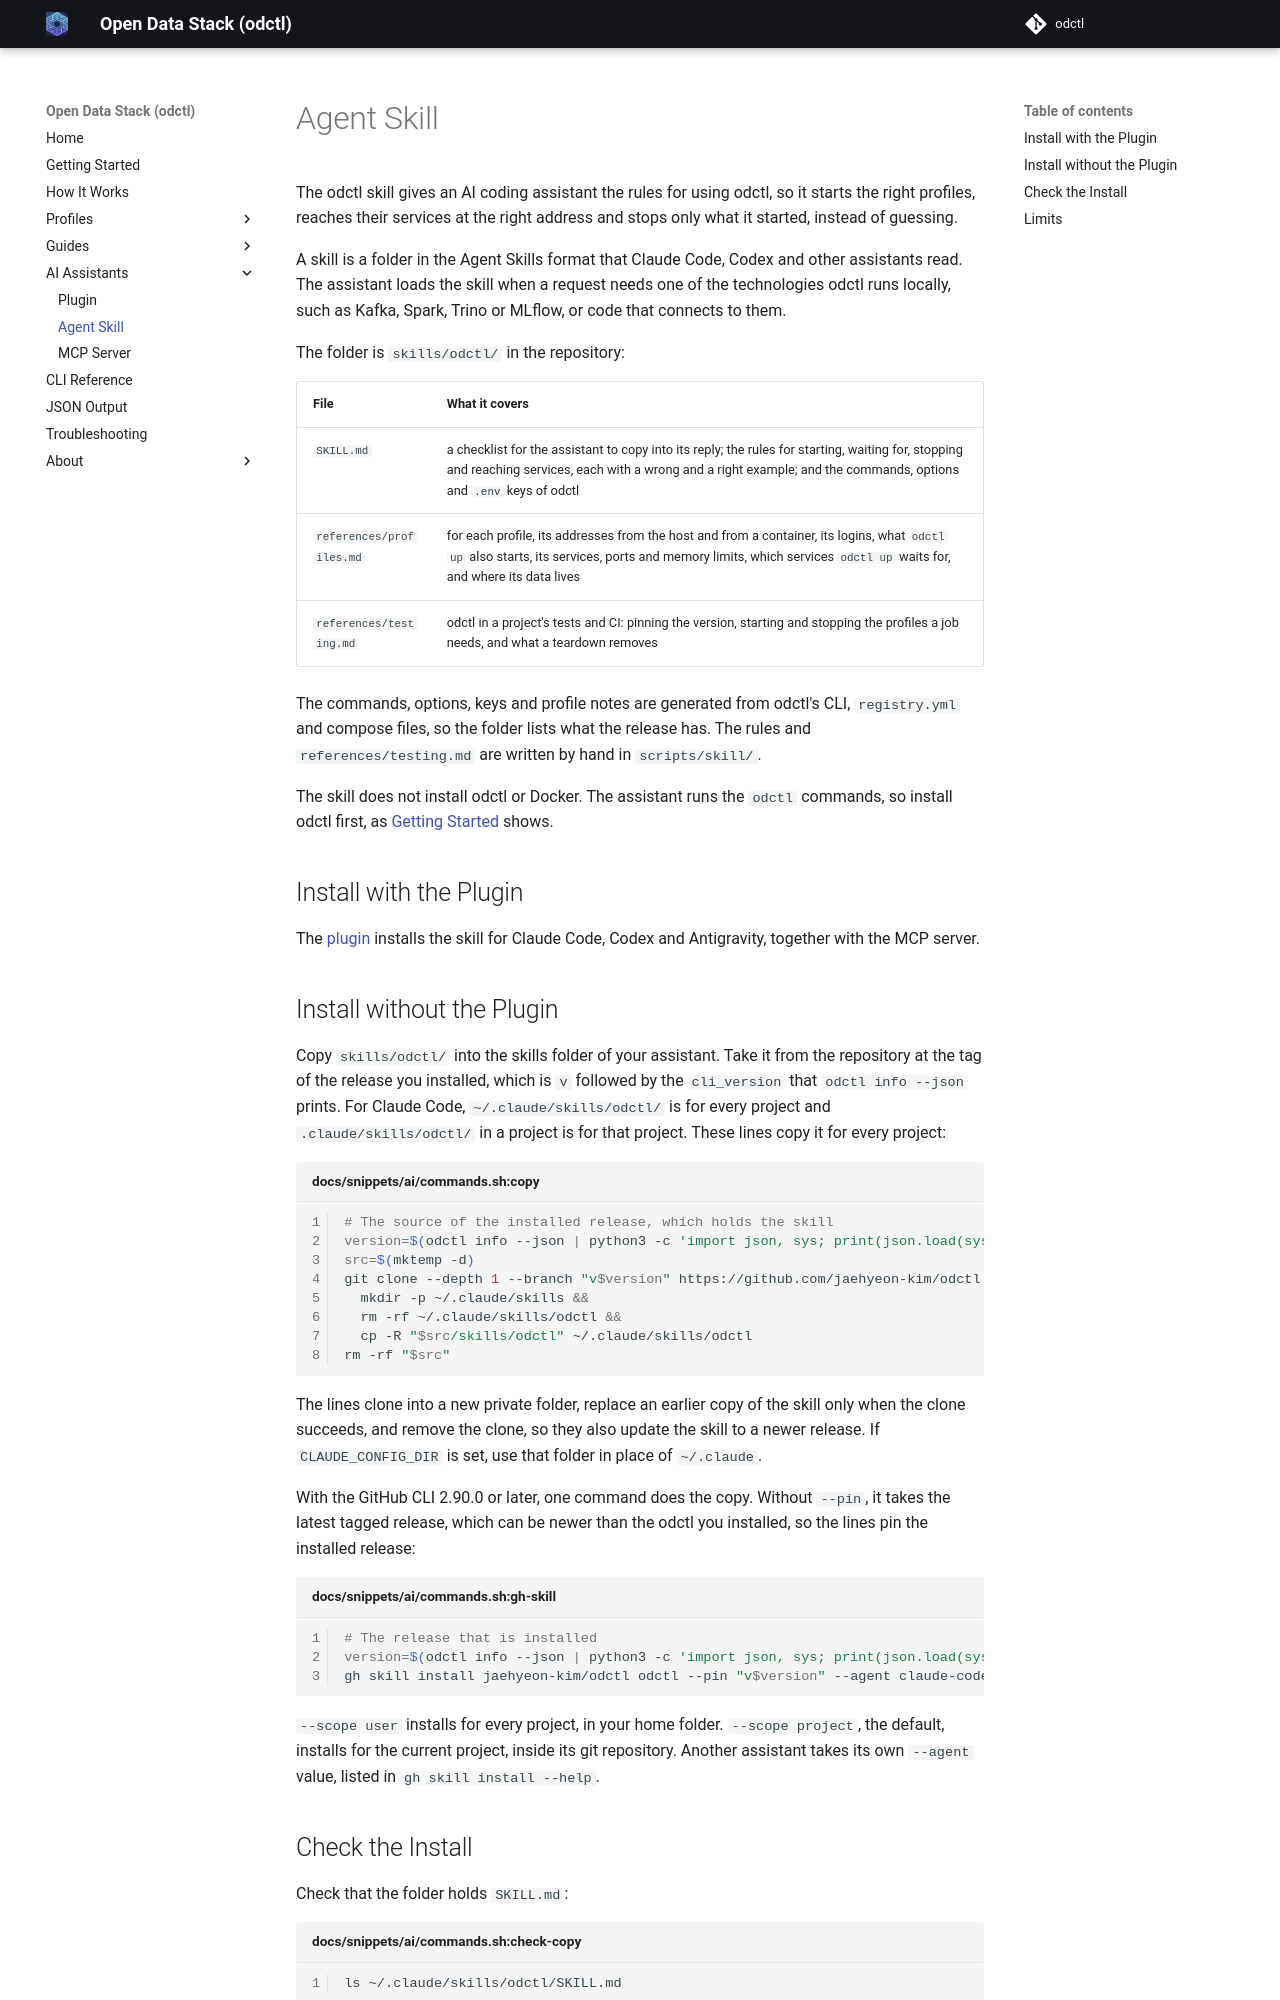

repository: jaehyeon-kim/odctl · page: 1.10/ai/agent-skill/index.html · generator: mkdocs

# Agent Skill

The odctl skill gives an AI coding assistant the rules for using odctl, so it starts the right profiles, reaches their services at the right address and stops only what it started, instead of guessing.

A skill is a folder in the Agent Skills format that Claude Code, Codex and other assistants read. The assistant loads the skill when a request needs one of the technologies odctl runs locally, such as Kafka, Spark, Trino or MLflow, or code that connects to them.

The folder is `skills/odctl/` in the repository:

| File | What it covers |
|---|---|
| `SKILL.md` | a checklist for the assistant to copy into its reply; the rules for starting, waiting for, stopping and reaching services, each with a wrong and a right example; and the commands, options and `.env` keys of odctl |
| `references/profiles.md` | for each profile, its addresses from the host and from a container, its logins, what `odctl up` also starts, its services, ports and memory limits, which services `odctl up` waits for, and where its data lives |
| `references/testing.md` | odctl in a project's tests and CI: pinning the version, starting and stopping the profiles a job needs, and what a teardown removes |

The commands, options, keys and profile notes are generated from odctl's CLI, `registry.yml` and compose files, so the folder lists what the release has. The rules and `references/testing.md` are written by hand in `scripts/skill/`.

The skill does not install odctl or Docker. The assistant runs the `odctl` commands, so install odctl first, as [Getting Started](../getting-started.md#install) shows.

## Install with the Plugin

The [plugin](plugin.md) installs the skill for Claude Code, Codex and Antigravity, together with the MCP server.
